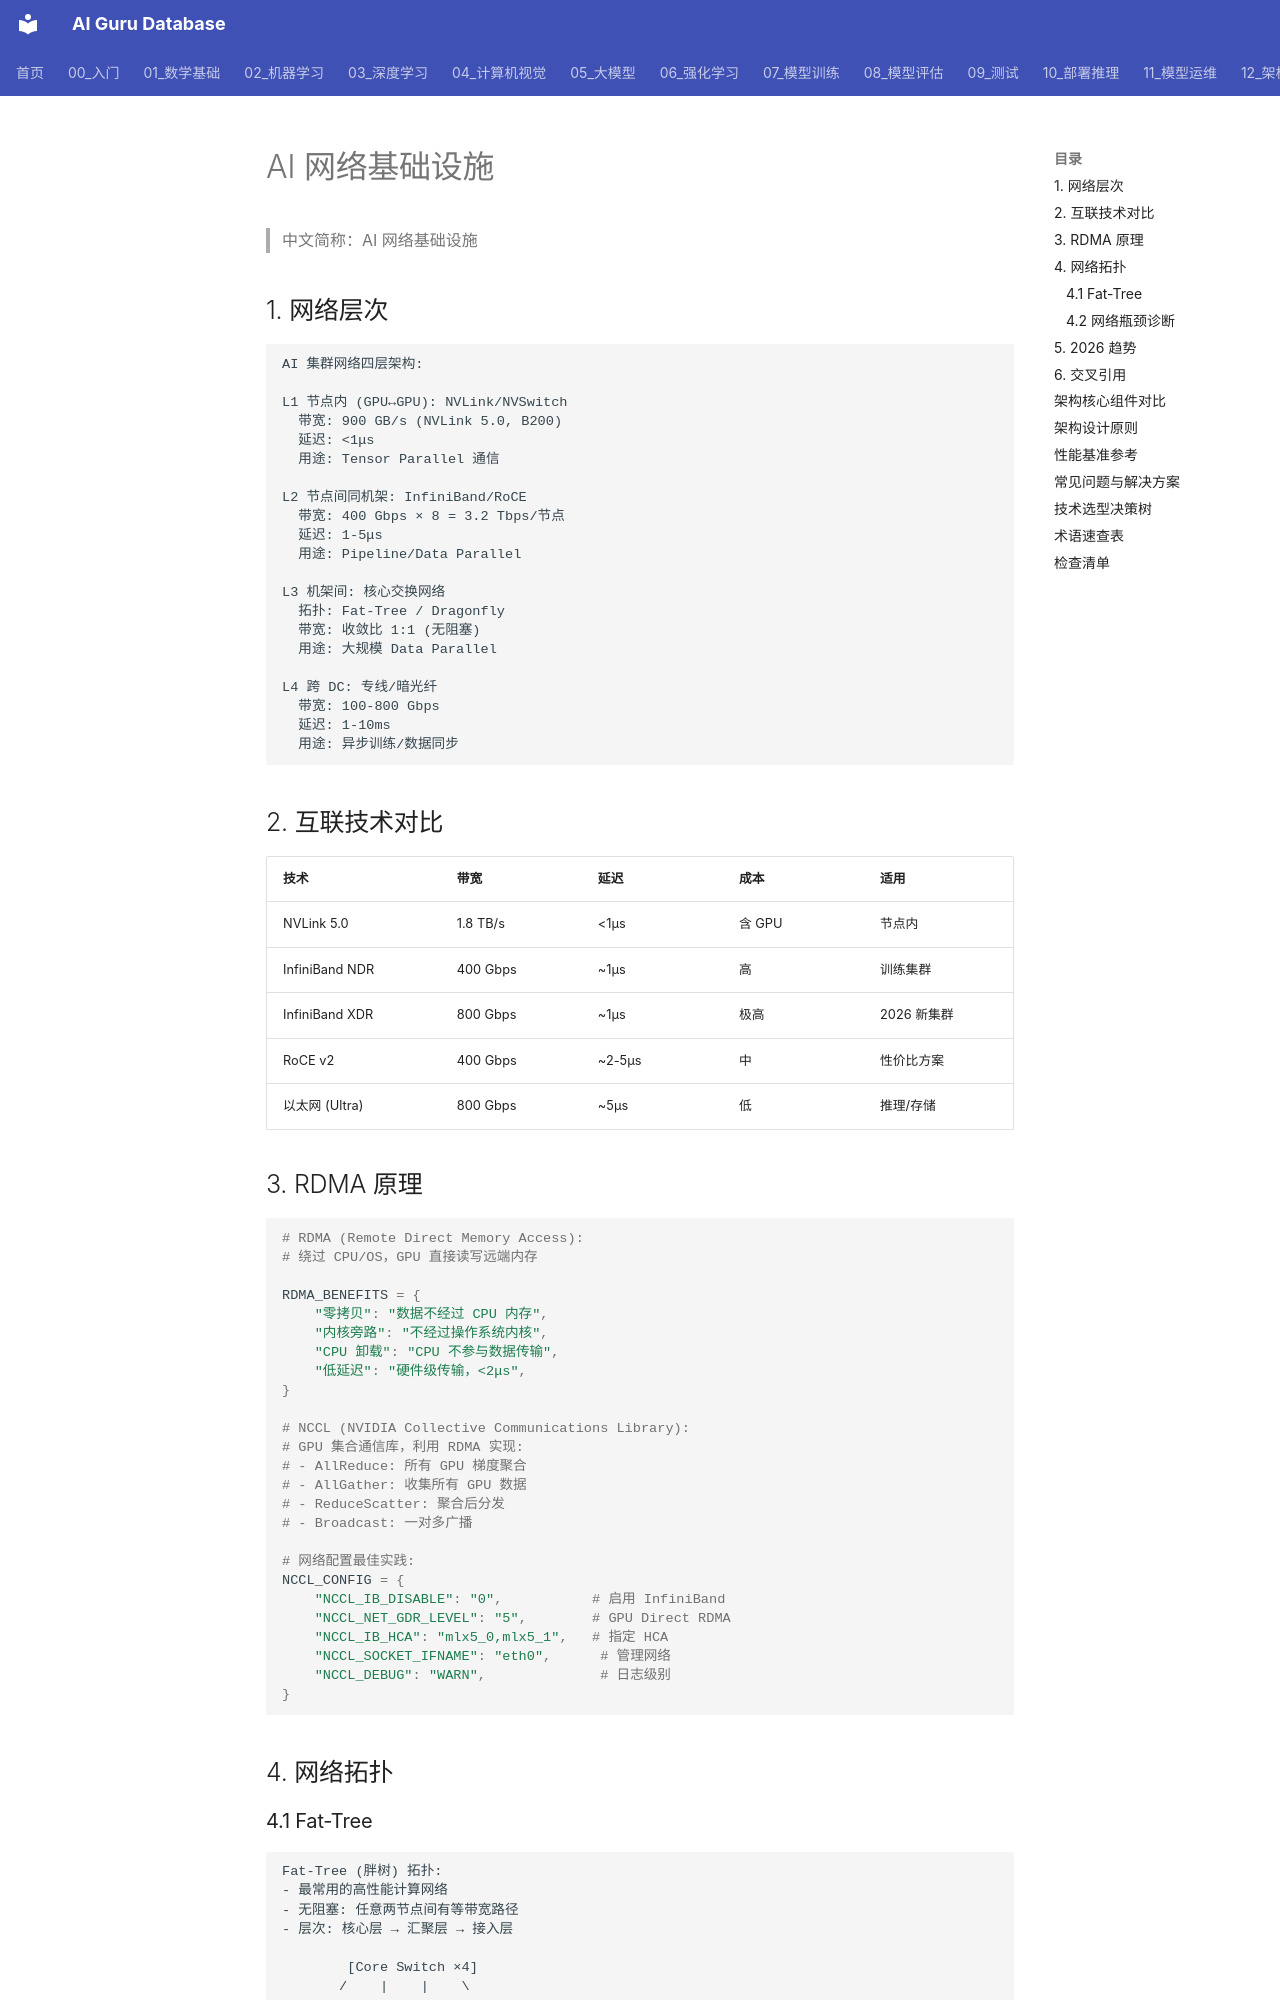

repository: ai-guru-global/ai-guru-database · page: 12_架构基建/08_网络/02_AI_网络/index.html · generator: mkdocs

---
title: AI 网络基础设施 (AI Networking)
category: 10-infrastructure
tags: ["infiniband", "roce", "nvlink", "network-topology", "gpu-cluster"]
summary: "AI 训练/推理网络基础设施：InfiniBand/RoCE/NVLink 对比、Fat-Tree/Dragonfly 拓扑、RDMA 原理、网络瓶颈诊断与 2026 万卡集群网络设计。"
created: 2026-07-21
updated: 2026-07-21
tier: supporting
sources: []

name_zh: "AI 网络基础设施"
---
# AI 网络基础设施

> 中文简称：AI 网络基础设施

## 1. 网络层次

```
AI 集群网络四层架构:

L1 节点内 (GPU↔GPU): NVLink/NVSwitch
  带宽: 900 GB/s (NVLink 5.0, B200)
  延迟: <1μs
  用途: Tensor Parallel 通信

L2 节点间同机架: InfiniBand/RoCE
  带宽: 400 Gbps × 8 = 3.2 Tbps/节点
  延迟: 1-5μs
  用途: Pipeline/Data Parallel

L3 机架间: 核心交换网络
  拓扑: Fat-Tree / Dragonfly
  带宽: 收敛比 1:1 (无阻塞)
  用途: 大规模 Data Parallel

L4 跨 DC: 专线/暗光纤
  带宽: 100-800 Gbps
  延迟: 1-10ms
  用途: 异步训练/数据同步
```

## 2. 互联技术对比

| 技术 | 带宽 | 延迟 | 成本 | 适用 |
|------|------|------|------|------|
| NVLink 5.0 | 1.8 TB/s | <1μs | 含 GPU | 节点内 |
| InfiniBand NDR | 400 Gbps | ~1μs | 高 | 训练集群 |
| InfiniBand XDR | 800 Gbps | ~1μs | 极高 | 2026 新集群 |
| RoCE v2 | 400 Gbps | ~2-5μs | 中 | 性价比方案 |
| 以太网 (Ultra) | 800 Gbps | ~5μs | 低 | 推理/存储 |
